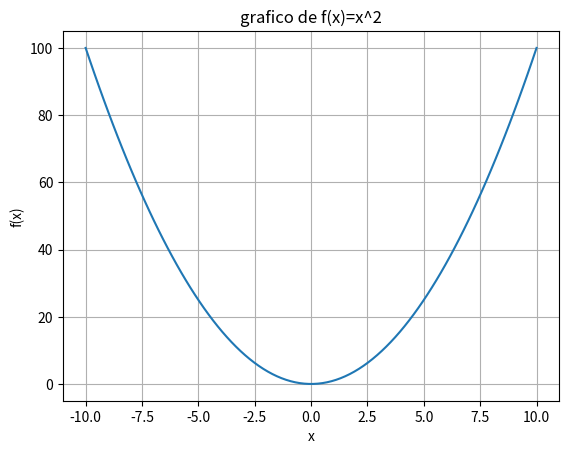

The matplotlib source for this figure:
import math #instruccion para llamar la biblioteca
x=16 #declaracion de variable
resultado=math.sqrt(x) #funcion raíz cuadrada
print("la raiz cuadrada de 16 es: ", resultado)

import numpy as np

arr=np.array([1,2,3,4])
#realizar una operación sobre el array
squared = np.sqrt(arr) #raiz cuadrada de cada elemento
print("las raíces cuadradas de los elementos son:  ", squared)

import matplotlib.pyplot as plt

x=np.linspace(-10, 10, 100) #generar 100 puntos de -10 a 10
y=x**2 #funcion cuadrática
plt.plot(x,y)
plt.title("grafico de f(x)=x^2")
plt.xlabel("x")
plt.ylabel("f(x)")
plt.grid(True)
plt.show()

import scipy.optimize as opt

def f(x):
  return x**2 - 4 #raiz de esta función es 2

# Encontrar